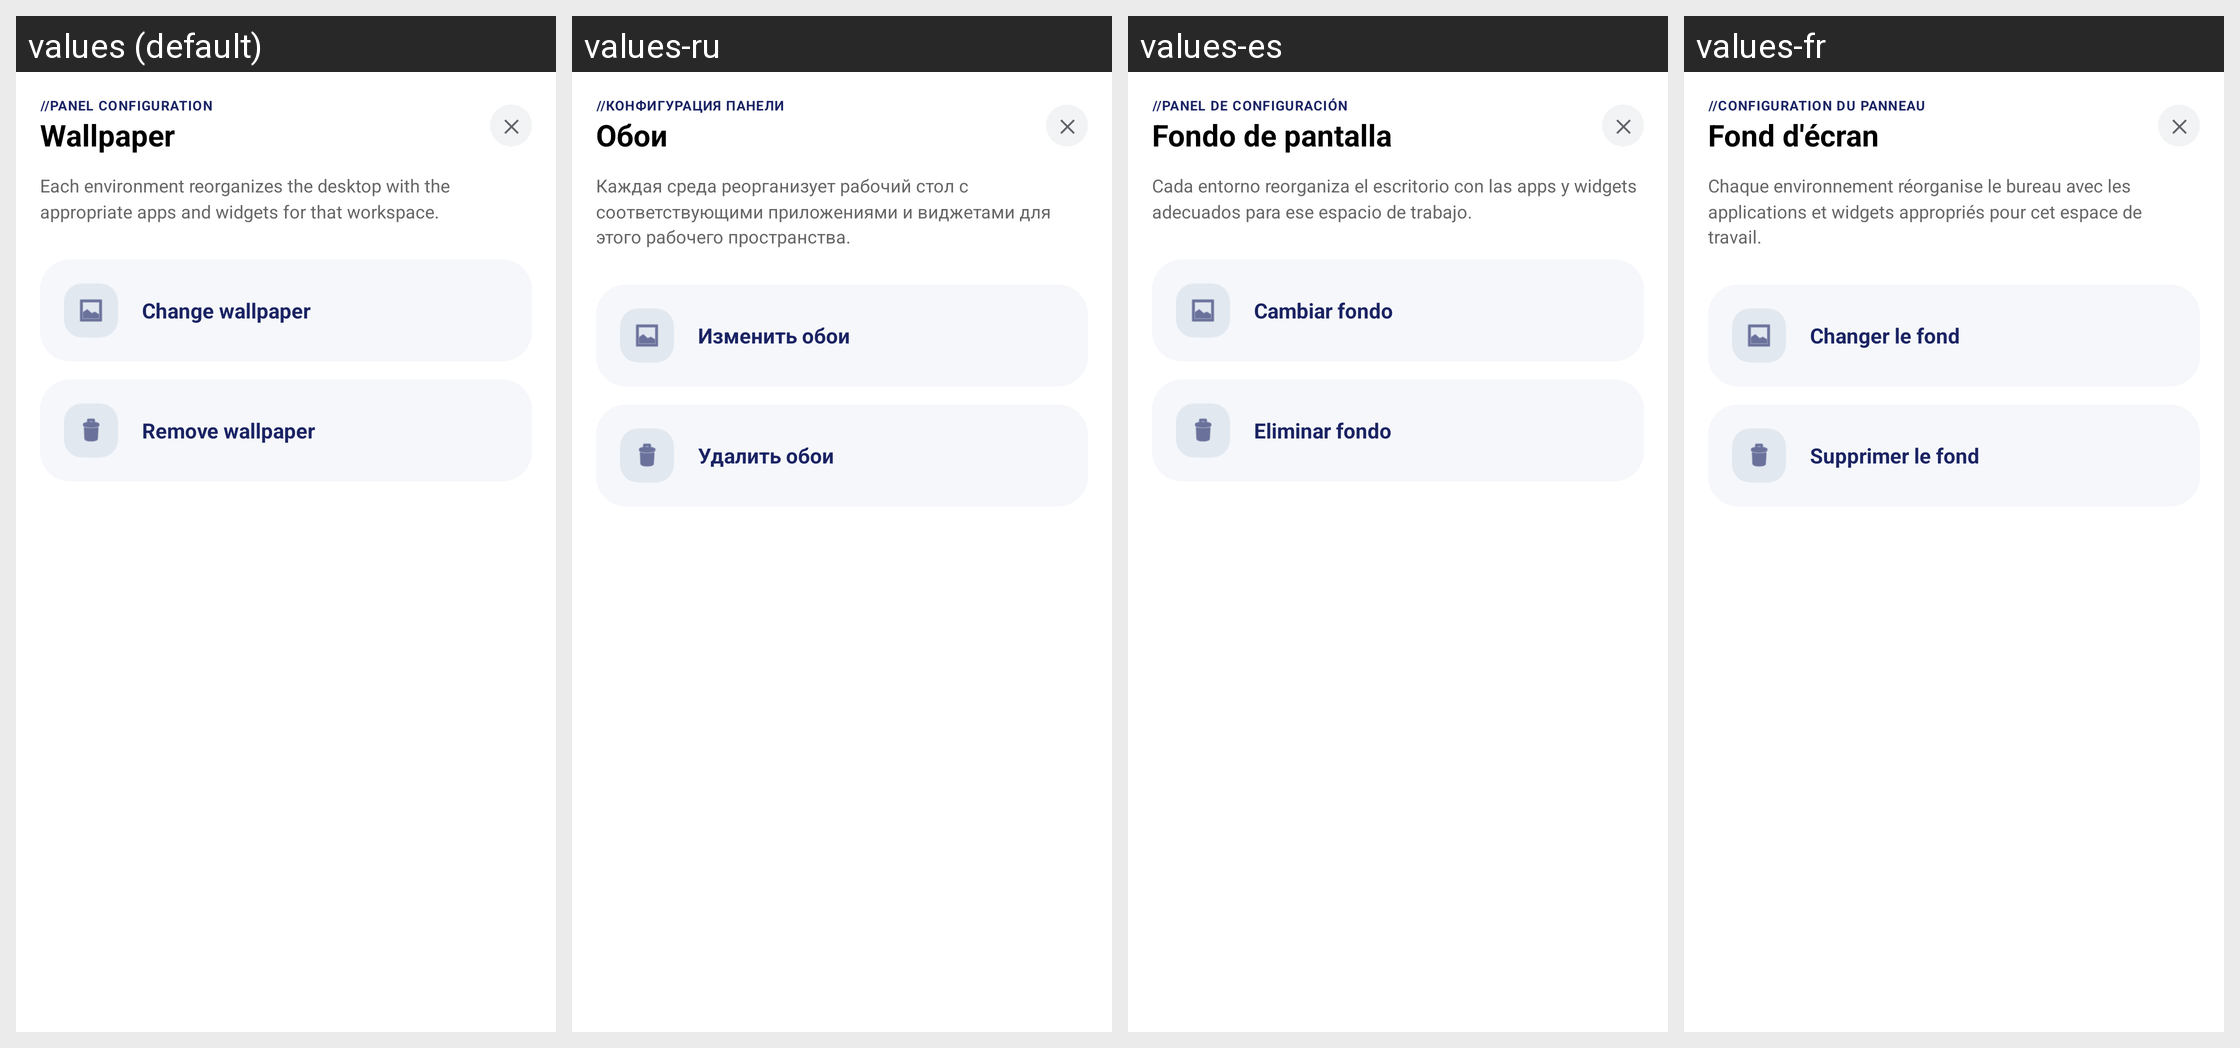

This grid shows one Android layout under several languages. Give, for every string resource on the screen, its name, the default text and each shown locale's text.
Android screen res/layout/dialog_wallpaper_options.xml rendered under 4 locales, left to right: values (default), values-ru, values-es, values-fr. Device: Nexus 5 (rendered at 1080×1920; each locale shown at half size, 540×960, under a caption strip naming it); theme Theme.LauncherTs13.
Other locales in the repository, not shown: values-ca, values-de, values-eu, values-gl, values-it, values-nl, values-pt, values-ro.
Strings drawn on this screen, with the default value and each locale's value (text and hints the layout hard-codes, and strings that could not be matched under every locale, appear in the picture but are not listed):

config_panel_title
  values: //PANEL CONFIGURATION
  values-ru: //КОНФИГУРАЦИЯ ПАНЕЛИ
  values-es: //PANEL DE CONFIGURACIÓN
  values-fr: //CONFIGURATION DU PANNEAU

wallpaper_title
  values: Wallpaper
  values-ru: Обои
  values-es: Fondo de pantalla
  values-fr: Fond d'écran

environment_desc
  values: Each environment reorganizes the desktop with the appropriate apps and widgets for that workspace.
  values-ru: Каждая среда реорганизует рабочий стол с соответствующими приложениями и виджетами для этого рабочего пространства.
  values-es: Cada entorno reorganiza el escritorio con las apps y widgets adecuados para ese espacio de trabajo.
  values-fr: Chaque environnement réorganise le bureau avec les applications et widgets appropriés pour cet espace de travail.

wallpaper_change
  values: Change wallpaper
  values-ru: Изменить обои
  values-es: Cambiar fondo
  values-fr: Changer le fond

wallpaper_remove
  values: Remove wallpaper
  values-ru: Удалить обои
  values-es: Eliminar fondo
  values-fr: Supprimer le fond
